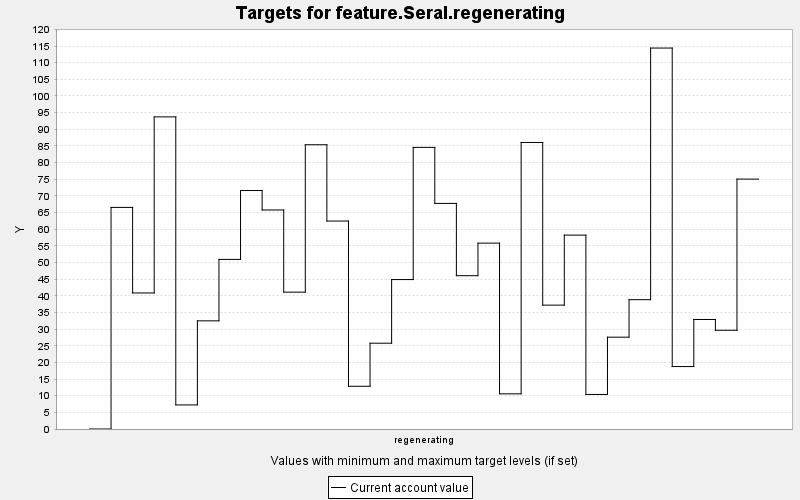

The table this chart was drawn from, first rows:
TARGET, PERIOD, YEAR, PERIODWIDTH, MINIMUM, MAXIMUM, MINWEIGHT, MAXWEIGHT, CURRENT, SUMMARY
feature.Seral.regenerating, 0, 0, 10.0, 0.0, 10000, 1.0, 1.0, 0.0, 0.0
feature.Seral.regenerating, 1, 10, 10.0, 0.0, 10000, 1.0, 1.0, 66.54, 0.0
feature.Seral.regenerating, 2, 20, 10.0, 0.0, 10000, 1.0, 1.0, 40.85, 0.0
feature.Seral.regenerating, 3, 30, 10.0, 0.0, 10000, 1.0, 1.0, 93.72, 0.0
feature.Seral.regenerating, 4, 40, 10.0, 0.0, 10000, 1.0, 1.0, 7.231, 0.0
feature.Seral.regenerating, 5, 50, 10.0, 0.0, 10000, 1.0, 1.0, 32.48, 0.0
feature.Seral.regenerating, 6, 60, 10.0, 0.0, 10000, 1.0, 1.0, 50.93, 0.0
feature.Seral.regenerating, 7, 70, 10.0, 0.0, 10000, 1.0, 1.0, 71.61, 0.0
feature.Seral.regenerating, 8, 80, 10.0, 0.0, 10000, 1.0, 1.0, 65.76, 0.0
feature.Seral.regenerating, 9, 90, 10.0, 0.0, 10000, 1.0, 1.0, 41.1, 0.0
feature.Seral.regenerating, 10, 100, 10.0, 0.0, 10000, 1.0, 1.0, 85.36, 0.0
feature.Seral.regenerating, 11, 110, 10.0, 0.0, 10000, 1.0, 1.0, 62.45, 0.0
feature.Seral.regenerating, 12, 120, 10.0, 0.0, 10000, 1.0, 1.0, 12.83, 0.0
feature.Seral.regenerating, 13, 130, 10.0, 0.0, 10000, 1.0, 1.0, 25.76, 0.0
feature.Seral.regenerating, 14, 140, 10.0, 0.0, 10000, 1.0, 1.0, 44.87, 0.0
feature.Seral.regenerating, 15, 150, 10.0, 0.0, 10000, 1.0, 1.0, 84.56, 0.0
feature.Seral.regenerating, 16, 160, 10.0, 0.0, 10000, 1.0, 1.0, 67.74, 0.0
feature.Seral.regenerating, 17, 170, 10.0, 0.0, 10000, 1.0, 1.0, 46.03, 0.0
feature.Seral.regenerating, 18, 180, 10.0, 0.0, 10000, 1.0, 1.0, 55.81, 0.0
feature.Seral.regenerating, 19, 190, 10.0, 0.0, 10000, 1.0, 1.0, 10.56, 0.0
feature.Seral.regenerating, 20, 200, 10.0, 0.0, 10000, 1.0, 1.0, 86.04, 0.0
feature.Seral.regenerating, 21, 210, 10.0, 0.0, 10000, 1.0, 1.0, 37.2, 0.0
feature.Seral.regenerating, 22, 220, 10.0, 0.0, 10000, 1.0, 1.0, 58.22, 0.0
feature.Seral.regenerating, 23, 230, 10.0, 0.0, 10000, 1.0, 1.0, 10.37, 0.0
feature.Seral.regenerating, 24, 240, 10.0, 0.0, 10000, 1.0, 1.0, 27.57, 0.0
feature.Seral.regenerating, 25, 250, 10.0, 0.0, 10000, 1.0, 1.0, 38.83, 0.0
feature.Seral.regenerating, 26, 260, 10.0, 0.0, 10000, 1.0, 1.0, 114.4, 0.0
feature.Seral.regenerating, 27, 270, 10.0, 0.0, 10000, 1.0, 1.0, 18.75, 0.0
feature.Seral.regenerating, 28, 280, 10.0, 0.0, 10000, 1.0, 1.0, 32.89, 0.0
feature.Seral.regenerating, 29, 290, 10.0, 0.0, 10000, 1.0, 1.0, 29.65, 0.0
feature.Seral.regenerating, 30, 300, 10.0, 0.0, 10000, 1.0, 1.0, 75.04, 0.0
